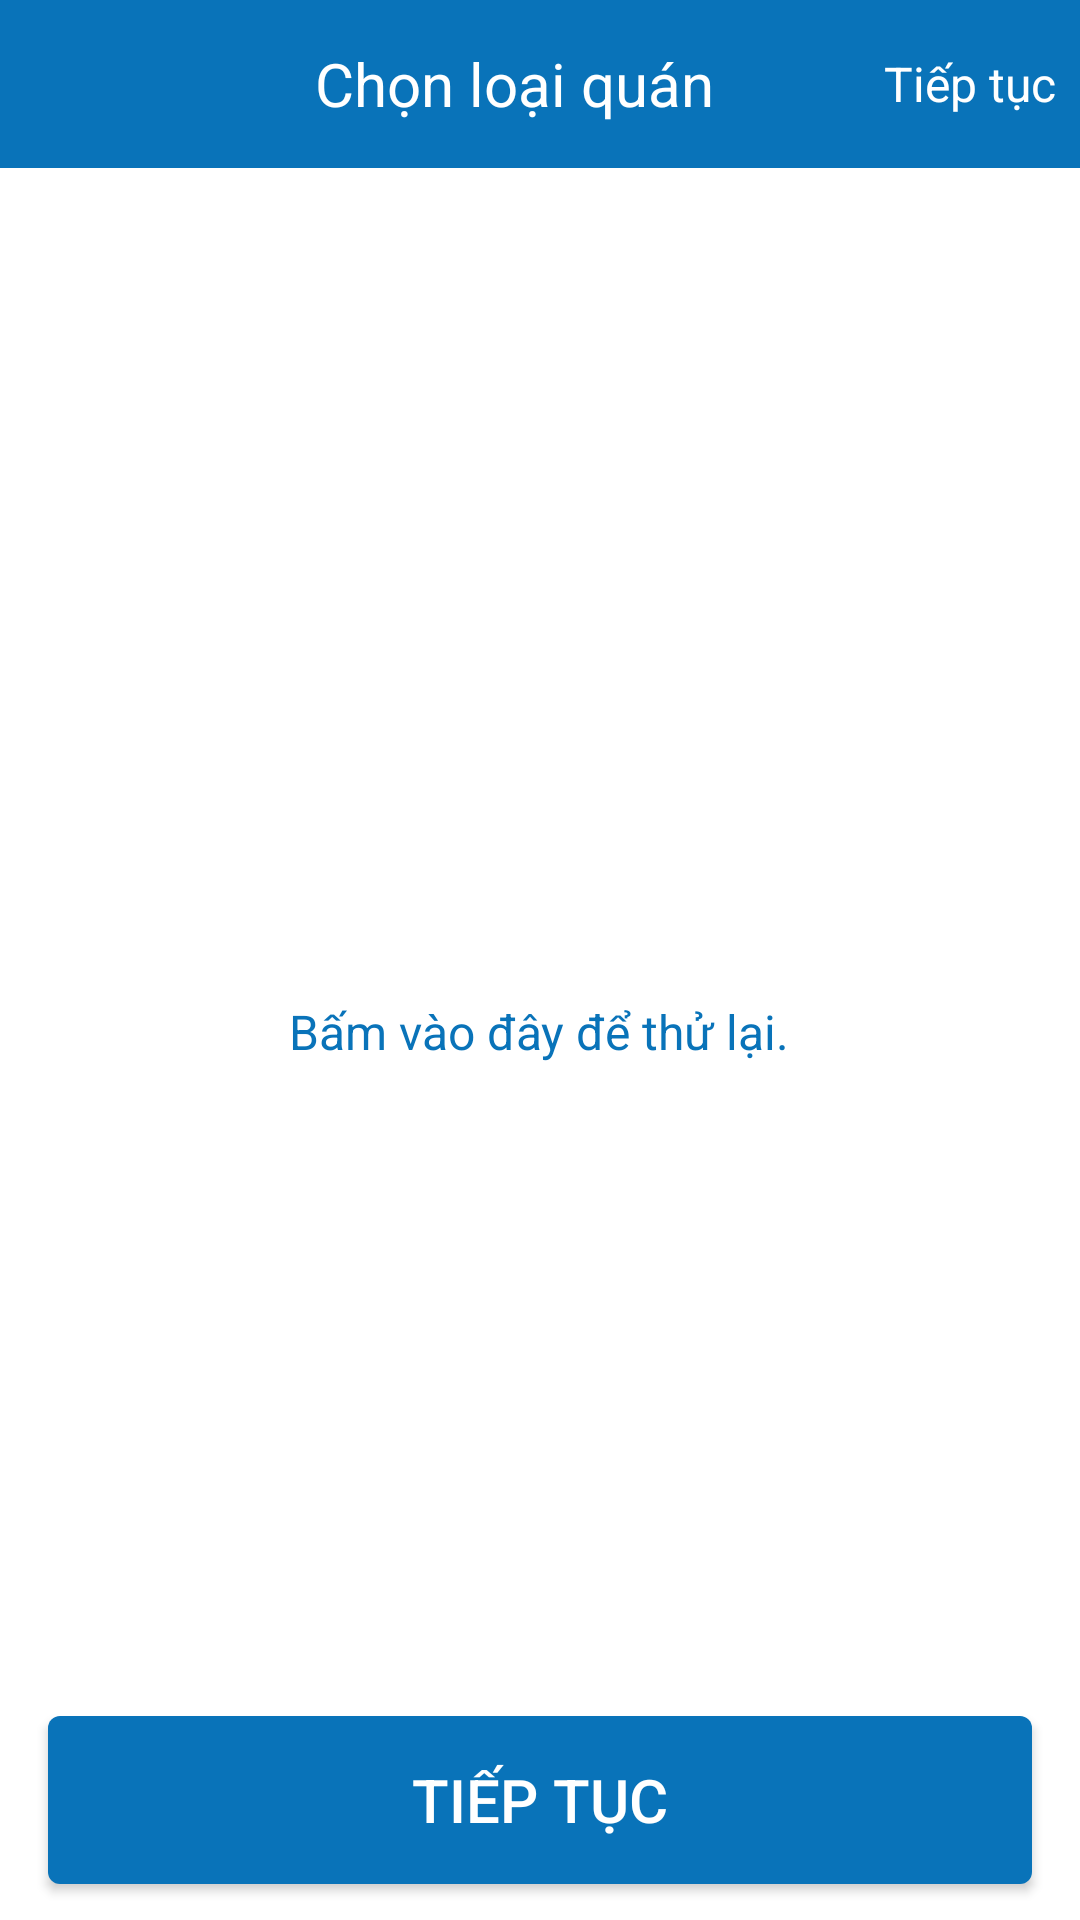

The Android layout XML behind this screen, and the referenced resources:
<!-- AndroidManifest.xml: application theme AppTheme -->
<!-- res/layout/activity_choose_restaurant_type.xml -->
<?xml version="1.0" encoding="utf-8"?>
<RelativeLayout xmlns:android="http://schemas.android.com/apk/res/android"
    xmlns:app="http://schemas.android.com/apk/res-auto"
    xmlns:tools="http://schemas.android.com/tools"
    android:layout_width="match_parent"
    android:layout_height="match_parent"
    android:background="@android:color/white">

    <android.support.constraint.ConstraintLayout
        android:id="@+id/clActionbar"
        android:layout_width="match_parent"
        android:layout_height="@dimen/actionbar_height"
        android:background="@color/colorBluePrimary">

        <ImageButton
            android:id="@+id/btnBack"
            android:layout_width="@dimen/actionbar_height"
            android:layout_height="@dimen/actionbar_height"
            android:background="?selectableItemBackground"
            android:contentDescription="@string/image_description"
            app:layout_constraintBottom_toBottomOf="parent"
            app:layout_constraintLeft_toLeftOf="parent"
            app:layout_constraintTop_toTopOf="parent"
            app:srcCompat="@drawable/ic_back_white" />

        <TextView
            android:id="@+id/tvTitle"
            style="@style/TextViewTitleWhite"
            android:layout_width="0dp"
            android:layout_height="@dimen/actionbar_height"
            android:gravity="center"
            android:singleLine="true"
            android:text="@string/choose_restaurant_type_title"
            app:layout_constraintLeft_toRightOf="@id/btnBack"
            app:layout_constraintRight_toLeftOf="@id/tvContinue"
            app:layout_constraintTop_toTopOf="parent" />

        <TextView
            android:id="@+id/tvContinue"
            style="@style/TextViewNormalWhite"
            android:layout_width="wrap_content"
            android:layout_height="@dimen/actionbar_height"
            android:background="?selectableItemBackground"
            android:gravity="center"
            android:padding="@dimen/padding_small"
            android:text="@string/msg_continue"
            app:layout_constraintBottom_toBottomOf="parent"
            app:layout_constraintRight_toRightOf="parent"
            app:layout_constraintTop_toTopOf="parent" />
    </android.support.constraint.ConstraintLayout>

    <android.support.v7.widget.RecyclerView
        android:id="@+id/rvRestaurantType"
        android:layout_width="match_parent"
        android:layout_height="match_parent"
        android:layout_above="@id/llContinue"
        android:layout_below="@id/clActionbar"
        android:layout_marginTop="0dp"
        android:layout_marginBottom="8dp"
        android:clipToPadding="false"
        android:paddingBottom="@dimen/padding_large"
        tools:listitem="@layout/item_restaurant_type" />

    <LinearLayout
        android:id="@+id/rlRetry"
        android:layout_width="wrap_content"
        android:layout_height="wrap_content"
        android:layout_centerInParent="true"
        android:clickable="true"
        android:focusable="true"
        android:gravity="center"
        android:orientation="vertical"
        android:padding="@dimen/padding_small">

        <ImageView
            android:id="@+id/icRefresh"
            android:layout_width="@dimen/refresh_button_size"
            android:layout_height="@dimen/refresh_button_size"
            android:clickable="false"
            android:contentDescription="@string/image_description"
            android:scaleType="fitXY"
            app:srcCompat="@drawable/ic_refresh_blue" />

        <TextView
            android:id="@+id/tvRetry"
            style="@style/TextViewNormal"
            android:layout_width="wrap_content"
            android:layout_height="wrap_content"
            android:layout_marginTop="@dimen/margin_normal"
            android:clickable="false"
            android:text="@string/touch_here_to_retry"
            android:textColor="@color/colorBluePrimary" />
    </LinearLayout>

    <Button
        android:id="@+id/llContinue"
        style="@style/TextViewTitleWhite"
        android:layout_width="match_parent"
        android:layout_height="@dimen/action_button_height"
        android:layout_alignParentBottom="true"
        android:layout_marginStart="@dimen/margin_normal"
        android:layout_marginEnd="@dimen/margin_normal"
        android:layout_marginBottom="@dimen/margin_normal_small"
        android:background="@drawable/selector_button_blue"
        android:text="@string/_continue" />
</RelativeLayout>
<!-- res/layout/item_restaurant_type.xml (included above) -->
<?xml version="1.0" encoding="utf-8"?>
<RelativeLayout xmlns:android="http://schemas.android.com/apk/res/android"
    xmlns:app="http://schemas.android.com/apk/res-auto"
    xmlns:tools="http://schemas.android.com/tools"
    android:id="@+id/rlRestaurantIem"
    android:layout_width="match_parent"
    android:layout_height="@dimen/item_restaurant_type_height">


    <TextView
        android:id="@+id/tvRestaurantType"
        style="@style/TextViewNormal"
        android:layout_width="wrap_content"
        android:layout_height="wrap_content"
        android:layout_alignParentStart="true"
        android:layout_centerVertical="true"
        android:layout_marginStart="@dimen/margin_small"
        android:layout_marginEnd="@dimen/margin_small"
        android:layout_toStartOf="@id/ivSelected"
        android:text="@string/restaurant_type"
        tools:ignore="RelativeOverlap" />

    <ImageView
        android:id="@+id/ivSelected"
        android:layout_width="wrap_content"
        android:layout_height="wrap_content"
        android:layout_alignParentEnd="true"
        android:layout_centerVertical="true"
        android:layout_marginEnd="@dimen/margin_small"
        android:contentDescription="@string/image_description"
        android:scaleType="fitCenter"
        app:srcCompat="@drawable/ic_check_blue" />

    <View
        android:layout_width="match_parent"
        android:layout_height="@dimen/diliver_height"
        android:layout_alignParentBottom="true"
        android:background="@color/dividerColorGray" />
</RelativeLayout>
<!-- resources referenced by this layout -->
<resources>
  <color name="colorBluePrimary">#ff0973b9</color>
  <color name="dividerColorGray">#ffc7c6bd</color>
  <dimen name="action_button_height">56dp</dimen>
  <dimen name="actionbar_height">56dp</dimen>
  <dimen name="diliver_height">0.6dp</dimen>
  <dimen name="item_restaurant_type_height">48dp</dimen>
  <dimen name="margin_normal">16dp</dimen>
  <dimen name="margin_normal_small">12dp</dimen>
  <dimen name="margin_small">8dp</dimen>
  <dimen name="padding_large">40dp</dimen>
  <dimen name="padding_small">8dp</dimen>
  <dimen name="refresh_button_size">32dp</dimen>
  <!-- drawable selector_button_blue (drawable) -->
  <?xml version="1.0" encoding="utf-8"?>
  <selector xmlns:android="http://schemas.android.com/apk/res/android">
      <item android:state_pressed="true">
          <shape android:shape="rectangle">
              <solid android:color="@color/colorBluePrimaryLight" />
              <corners android:radius="@dimen/corner_radius_btn" />
          </shape>
      </item>
      <item android:state_selected="true">
          <shape android:shape="rectangle">
              <solid android:color="@color/colorBluePrimaryLight" />
              <corners android:radius="@dimen/corner_radius_btn" />
          </shape>
      </item>
      <item>
          <shape android:shape="rectangle">
              <solid android:color="@color/colorBluePrimary" />
              <corners android:radius="@dimen/corner_radius_btn" />
          </shape>
      </item>
  </selector>
  <string name="_continue">TIẾP TỤC</string>
  <string name="choose_restaurant_type_title">Chọn loại quán</string>
  <string name="image_description" />
  <string name="msg_continue">Tiếp tục</string>
  <string name="restaurant_type">Loại nhà hàng</string>
  <string name="touch_here_to_retry">Bấm vào đây để thử lại.</string>
  <style name="TextViewNormal" parent="@android:style/TextAppearance.Widget.TextView">
          <item name="android:textSize">@dimen/text_size_normal</item>
          <item name="android:textStyle">normal</item>
          <item name="android:textColor">@color/colorTextDarkGray</item>
      </style>
  <style name="TextViewNormalWhite" parent="@android:style/TextAppearance.Widget.TextView">
          <item name="android:textSize">@dimen/text_size_normal</item>
          <item name="android:textColor">@android:color/white</item>
      </style>
  <style name="TextViewTitleWhite" parent="@android:style/TextAppearance.Widget.TextView">
          <item name="android:textSize">@dimen/text_size_title</item>
          <item name="android:textColor">@android:color/white</item>
      </style>
  <style name="AppTheme" parent="Theme.AppCompat.Light.NoActionBar">
          
          <item name="colorPrimary">@color/colorPrimary</item>
          <item name="colorPrimaryDark">@color/colorPrimaryDark</item>Z
          <item name="colorAccent">@color/colorAccent</item>
      </style>
  <color name="colorBluePrimaryLight">#ff0199fc</color>
  <dimen name="corner_radius_btn">4dp</dimen>
  <dimen name="text_size_normal">16sp</dimen>
  <color name="colorTextDarkGray">#ff373737</color>
  <dimen name="text_size_title">20sp</dimen>
  <color name="colorPrimary">#0973B9</color>
  <color name="colorPrimaryDark">#0973B9</color>
  <color name="colorAccent">#0973B9</color>
</resources>
